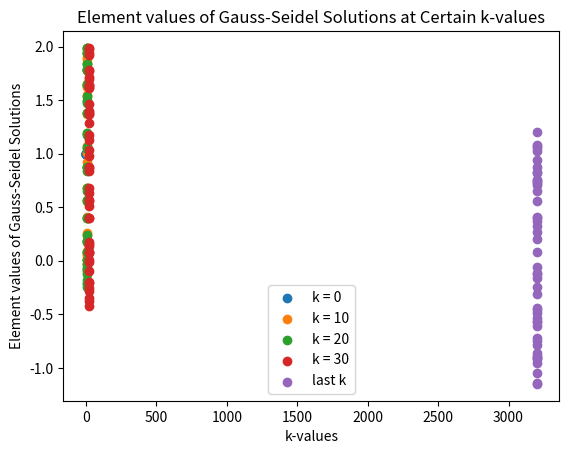

Recreate this plot in Python.
import numpy as np
import matplotlib.pyplot as plt
import scipy.linalg

# Problem 1

def factorial(n):
    factorial = 1
    for i in range (1, n + 1):
        factorial = factorial * i
    return factorial

A1 = factorial(3)
A2 = factorial(15)
A3 = factorial(23)

# Problem 2

alpha = -0.003
omega = 0.02
x_0 = np.array(([1], [-1]))
A = np.array(([1 - alpha, -omega], [omega, 1 - alpha]))
x_coord = np.zeros([1, 1001])
y_coord = np.zeros([1, 1001])
for i in range (0, 1001):
    x_i = np.linalg.matrix_power(np.linalg.inv(A), i) @ x_0
    x_coord[0][i] = x_i[0][0]
    y_coord[0][i] = x_i[1][0]

A4 = x_coord
A5 = y_coord

distances = np.zeros([1, 1001])
for i in range (0, 1001):
    distances[0][i] = np.sqrt(x_coord[0][i] ** 2 + y_coord[0][i] ** 2)

A6 = distances

plt.scatter(x_coord, y_coord)
plt.xlabel("x-position")
plt.ylabel("y-position")
plt.title("XY-Positions of Oscillatory Particle Over Time")
plt.show()

# Problem 3

n = 20
A = np.zeros([n, n])
for i in range (n):
    for j in range (n):
        if (i == j):
            A[i][j] = 10 * np.sin(i)
            if (i - 1 >= 0):
                A[i][j - 1] = i / 10.
            if (i + 1 <= n - 1):
                A[i][j + 1] = np.e ** -(1.0 / (i + 1))

A7 = A

w, V = np.linalg.eig(A)
largest_index = 0
largest_value = 0
for i in range (n):
    if w[i] > largest_value:
        largest_value = w[i]
        largest_index = i

A8 = abs(largest_value)
A9 = V[:, largest_index]

# Problem 4

n = 48
A = np.zeros([n, n])
for i in range (n):
    for j in range (n):
        if (i == j):
            A[i][j] = 2
            if (i - 1 >= 0):
                A[i][j - 1] = -1
            if (i + 1 <= n - 1):
                A[i][j + 1] = -1     
A10 = A

rho = np.zeros([n, 1])
for i in range (n):
    rho[i][0] = 2 * (1 - np.cos((53. * np.pi) / 49.)) * np.sin((53 * np.pi * i) / 49)

A11 = rho

P = np.diag(np.diag(A))
T = A - P
M = -np.linalg.solve(P, T)
w, V = np.linalg.eig(M)

A12 = max(abs(w))
A13 = 1

def Jacobi_Gauss(P, T, rho, tol):
    k = 0
    err = tol + 1
    x_0 = np.ones((n, 1))
    X = np.zeros((n, 1))
    X[:, 0:1] = x_0
    while err >= tol:
        X = np.hstack((X, scipy.linalg.solve_triangular(P, -T @ X[:, k : (k + 1)] + rho, lower = True)))
        err = max(abs(X[:, k + 1] - X[:, k]))
        k = k + 1
    return X, X[:, k], k + 1

def error(X_sol, true_sol):
    return np.max(np.abs(true_sol - X_sol.reshape(-1, 1)))

tol = 1e-5
full_X, X_sol, k = Jacobi_Gauss(P, T, rho, tol)

A14 = X_sol
A15 = k

true_sol = np.zeros([n, 1])
for i in range (n):
    true_sol[i][0] = np.sin((53 * np.pi * i) / 49)

A16 = error(X_sol, true_sol)
print(A16)

indices = np.zeros([n, 1])
for i in range (n):
    indices[i][0] = i
plt.scatter(indices, X_sol)
plt.scatter(indices, true_sol)
plt.legend(("Jacobi Solutions", "True Solutions"))
plt.xlabel("Values")
plt.ylabel("Jacobi and True-solution Elements")
plt.title("Accuracy of the Jacobi Method by Element")
plt.show()

# Analysis: Extremely close, nearly identical. They appear to constitute the same graph.

plt.clf()
plt.scatter(np.zeros((n, 1)), full_X[:, 0])
plt.scatter(np.ones((n, 1)) * 10, full_X[:, 10])
plt.scatter(np.ones((n, 1)) * 100, full_X[:, 100])
plt.scatter(np.ones((n, 1)) * 1000, full_X[:, 1000])
plt.scatter(np.ones((n, 1)) * k, X_sol)
plt.xlabel("k-values")
plt.ylabel("Element values of Jacobi Solutions")
plt.title("Element values of Jacobi Solutions at Certain k-values")
plt.legend(("k = 0", "k = 10", "k = 100", "k = 1000", "last k"))
plt.show()

# Analysis: Gets increasingly more accurate as the k increases in value. Seems to follow an exponential decay pattern, k = 1000 already seems quite accurate.

tol = 1e-8
full_X, X_sol, k = Jacobi_Gauss(P, T, rho, tol)

A17 = X_sol
A18 = k
A19 = error(X_sol, true_sol)

P = np.tril(A)
T = A - P

tol = 1e-5
full_X, X_sol, k = Jacobi_Gauss(P, T, rho, tol)

A20 = X_sol
A21 = k
A22 = error(X_sol, true_sol)

tol = 1e-8
full_X, X_sol, k = Jacobi_Gauss(P, T, rho, tol)

A23 = X_sol
A24 = k
A25 = error(X_sol, true_sol)

plt.scatter(indices, X_sol)
plt.scatter(indices, true_sol)
plt.legend(("Gauss-Seidel Solutions", "True Solutions"))
plt.xlabel("Values")
plt.ylabel("Gauss-Seidel and True-Solution Elements")
plt.title("Accuracy of the Gauss-Seidel Method by Element")
plt.show()

plt.clf()
plt.scatter(np.zeros((n, 1)), full_X[:, 0])
plt.scatter(np.ones((n, 1)) * 5, full_X[:, 5])
plt.scatter(np.ones((n, 1)) * 10, full_X[:, 10])
plt.scatter(np.ones((n, 1)) * 20, full_X[:, 20])
plt.scatter(np.ones((n, 1)) * k, X_sol)
plt.xlabel("k-values")
plt.ylabel("Element values of Gauss-Seidel Solutions")
plt.title("Element values of Gauss-Seidel Solutions at Certain k-values")
plt.legend(("k = 0", "k = 10", "k = 20", "k = 30", "last k"))
plt.show()

# Analysis: Immediately more accurate after a couple of iterations. There is very little discernible change per iteration after the tenth.
